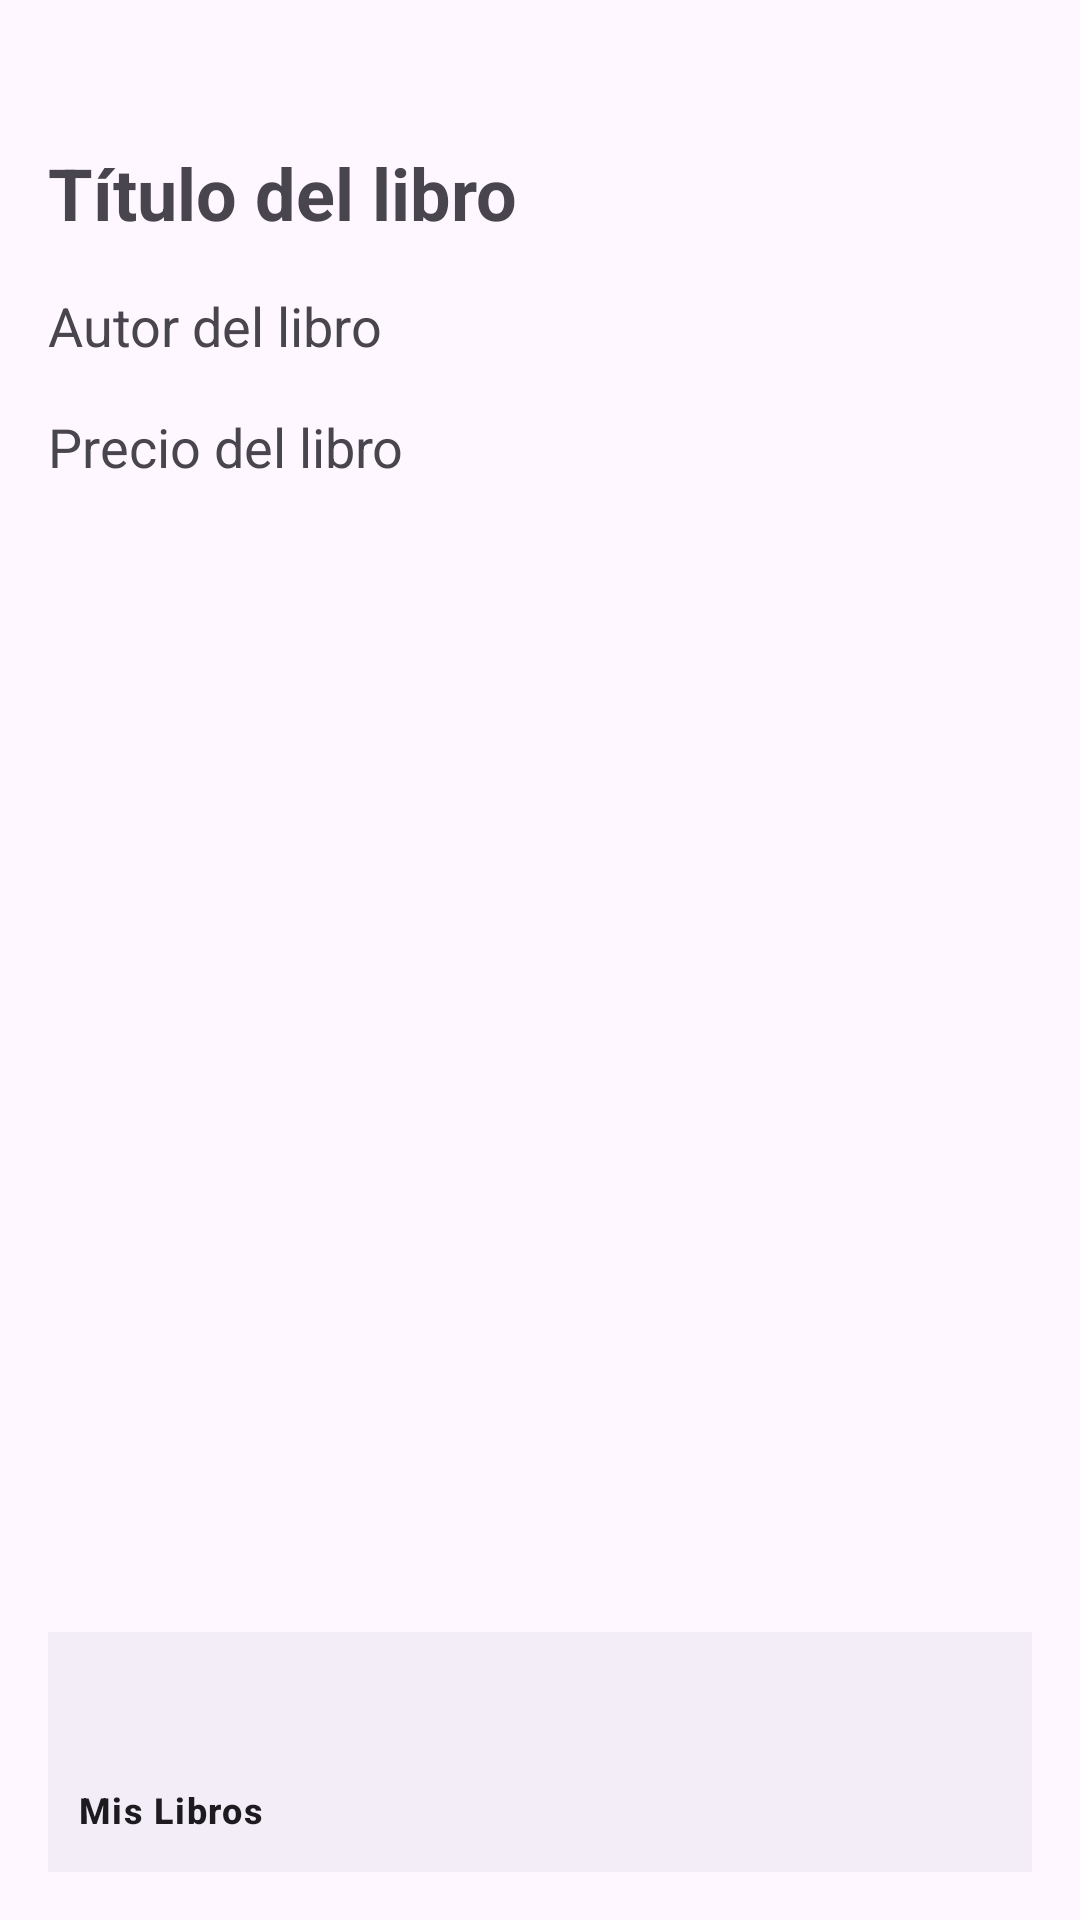

Here is an Android app screen rendered from its layout file. Give the layout XML and the strings, colors and styles it references.
<!-- AndroidManifest.xml: application theme Theme.LibroAppkt -->
<!-- res/layout/activity_reservar_libro.xml -->
<?xml version="1.0" encoding="utf-8"?>
<androidx.constraintlayout.widget.ConstraintLayout xmlns:android="http://schemas.android.com/apk/res/android"
    xmlns:app="http://schemas.android.com/apk/res-auto"
    android:layout_width="match_parent"
    android:layout_height="match_parent"
    android:padding="16dp">


    <TextView
        android:id="@+id/textoTitulo"
        android:layout_width="wrap_content"
        android:layout_height="wrap_content"
        android:textSize="24sp"
        android:textStyle="bold"
        app:layout_constraintTop_toTopOf="parent"
        app:layout_constraintStart_toStartOf="parent"
        android:layout_marginTop="32dp"
        android:text="Título del libro" />


    <TextView
        android:id="@+id/textoAutor"
        android:layout_width="wrap_content"
        android:layout_height="wrap_content"
        android:textSize="18sp"
        app:layout_constraintTop_toBottomOf="@+id/textoTitulo"
        app:layout_constraintStart_toStartOf="parent"
        android:layout_marginTop="16dp"
        android:text="Autor del libro" />


    <TextView
        android:id="@+id/textoPrecio"
        android:layout_width="wrap_content"
        android:layout_height="wrap_content"
        android:textSize="18sp"
        app:layout_constraintTop_toBottomOf="@+id/textoAutor"
        app:layout_constraintStart_toStartOf="parent"
        android:layout_marginTop="16dp"
        android:text="Precio del libro" />


    <com.google.android.material.bottomnavigation.BottomNavigationView
        android:id="@+id/bottomNavigationView"
        android:layout_width="match_parent"
        android:layout_height="wrap_content"
        app:menu="@menu/menu_bottom_bar"
        app:layout_constraintBottom_toBottomOf="parent" />

</androidx.constraintlayout.widget.ConstraintLayout>
<!-- resources referenced by this layout -->
<resources>
  <style name="Theme.LibroAppkt" parent="Base.Theme.LibroAppkt" />
  <style name="Base.Theme.LibroAppkt" parent="Theme.Material3.DayNight.NoActionBar">
          
          
      </style>
</resources>
